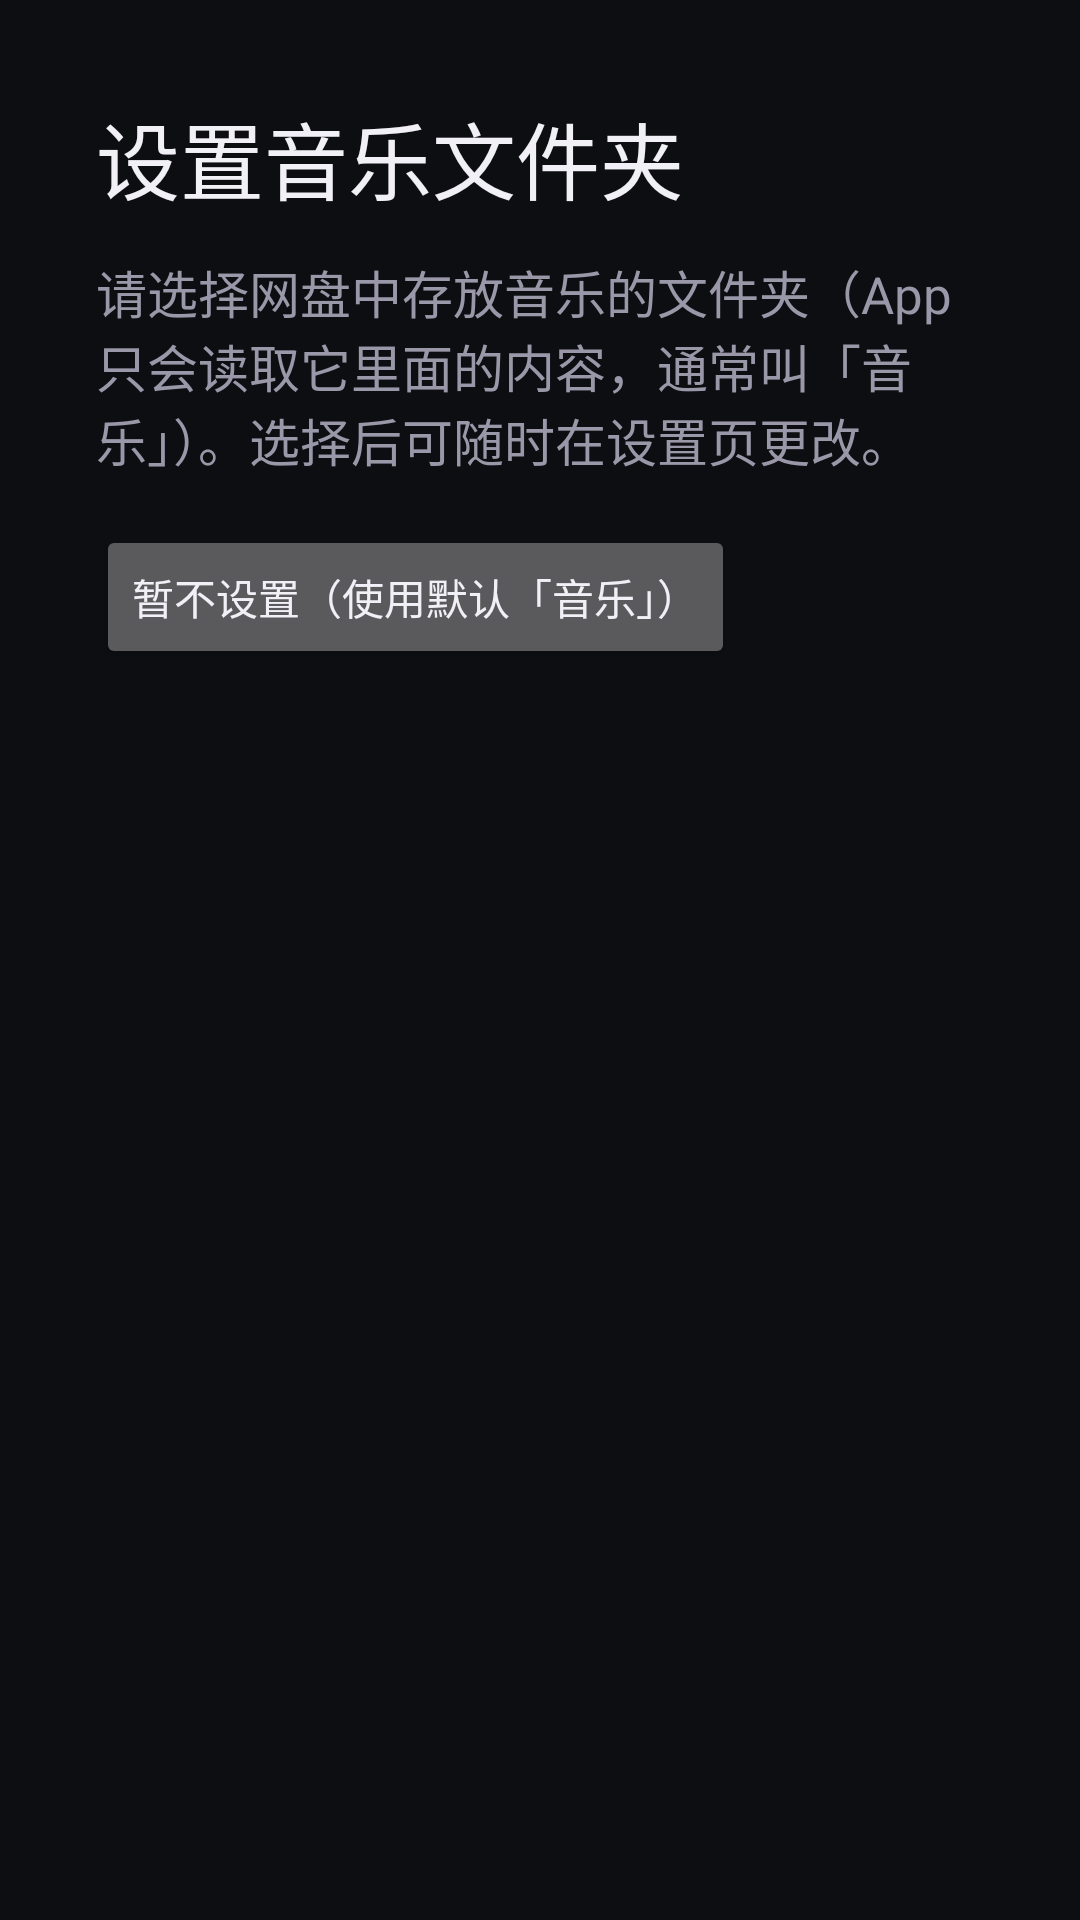

Android layout source for this screen:
<!-- AndroidManifest.xml: application theme Theme.Music115 -->
<!-- res/layout/fragment_folder_picker.xml -->
<?xml version="1.0" encoding="utf-8"?>
<LinearLayout xmlns:android="http://schemas.android.com/apk/res/android"
    android:layout_width="match_parent"
    android:layout_height="match_parent"
    android:orientation="vertical"
    android:padding="32dp">

    <TextView
        android:layout_width="wrap_content"
        android:layout_height="wrap_content"
        android:text="设置音乐文件夹"
        android:textSize="28sp"
        android:textColor="@color/text_primary" />

    <TextView
        android:layout_width="match_parent"
        android:layout_height="wrap_content"
        android:layout_marginTop="12dp"
        android:text="请选择网盘中存放音乐的文件夹（App 只会读取它里面的内容，通常叫「音乐」）。选择后可随时在设置页更改。"
        android:textSize="17sp"
        android:textColor="@color/text_secondary" />

    <Button
        android:id="@+id/button_skip_setup"
        android:layout_width="wrap_content"
        android:layout_height="wrap_content"
        android:layout_marginTop="16dp"
        android:text="暂不设置（使用默认「音乐」）" />

    <FrameLayout
        android:layout_width="match_parent"
        android:layout_height="0dp"
        android:layout_weight="1"
        android:layout_marginTop="16dp">

        <androidx.recyclerview.widget.RecyclerView
            android:id="@+id/recycler"
            android:layout_width="match_parent"
            android:layout_height="match_parent" />

        <ProgressBar
            android:id="@+id/progress"
            android:layout_width="wrap_content"
            android:layout_height="wrap_content"
            android:layout_gravity="center"
            android:visibility="gone" />

        <TextView
            android:id="@+id/error_text"
            android:layout_width="wrap_content"
            android:layout_height="wrap_content"
            android:layout_gravity="center"
            android:textSize="17sp"
            android:textColor="@color/text_secondary"
            android:visibility="gone" />
    </FrameLayout>
</LinearLayout>
<!-- resources referenced by this layout -->
<resources>
  <color name="text_primary">#FFF2F0F7</color>
  <color name="text_secondary">#FF9A97A8</color>
  <style name="Theme.Music115" parent="Theme.AppCompat.NoActionBar">
          <item name="android:windowBackground">@color/background</item>
          <item name="android:colorBackground">@color/background</item>
          <item name="colorPrimary">@color/accent</item>
          <item name="colorAccent">@color/accent</item>
          <item name="android:textColorPrimary">@color/text_primary</item>
          <item name="android:textColorSecondary">@color/text_secondary</item>
          <item name="android:windowAnimationStyle">@null</item>
      </style>
  <color name="background">#FF0D0E12</color>
  <color name="accent">#FF9C7BFF</color>
</resources>
